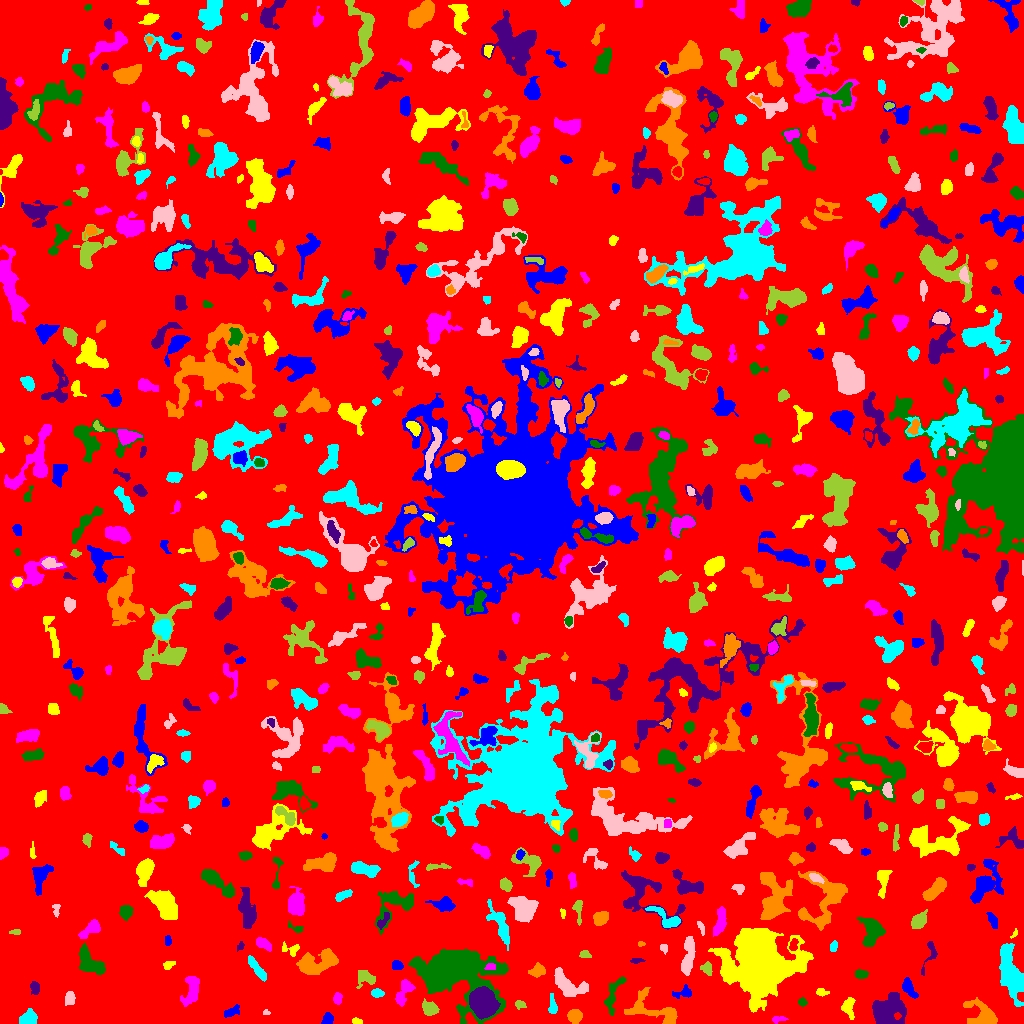

The table this chart was drawn from, first rows:
ID, X, Y, A, B, theta, total_flux, mu_max, mu_median, mu_mean, R_fwhm, R_e, R10, R90, x_start, x_end, y_start, y_end, area, greylevel
0, 511.7, 513.8, 295.9, 292.6, -0.1395, 1299451, 10.0, 1.0, 1.652, 103.8, 229.2, 85.96, 375.7, 0, 1023, 0, 1023, 786508, 1.652
1, 327.5, 4.412, 2.736, 2.331, 1.23, 323.0, 7.0, 3.0, 2.761, 3.656, 3.192, 1.262, 4.951, 321, 333, 0, 11, 117, 6.761
2, 356.5, 2.398, 2.706, 1.444, -0.1728, 98.0, 3.0, 2.0, 1.607, 3.241, 2.523, 0.9772, 3.868, 352, 362, 0, 6, 61, 5.607
3, 778.3, 4.521, 3.694, 1.394, 0.08202, 167.0, 4.0, 2.0, 2.037, 3.868, 2.646, 1.128, 4.222, 772, 788, 0, 7, 82, 7.037
4, 452.2, 51.68, 17.53, 11.55, -0.2594, 30981, 47.0, 5.0, 10.03, 11.11, 12.64, 4.754, 24.23, 408, 508, 0, 74, 3088, 13.03
5, 483.1, 20.39, 6.215, 5.24, -1.057, 19121, 79.0, 20.0, 26.16, 7.715, 7.181, 2.821, 11.9, 469, 500, 4, 37, 731, 36.16
6, 574.8, 7.164, 3.072, 2.934, 0.06043, 752.0, 11.0, 4.0, 4.065, 4.442, 3.868, 1.493, 6.103, 567, 582, 0, 14, 185, 8.065
7, 28.68, 4.821, 3.743, 3.137, 0.4994, 1174, 13.0, 5.0, 5.385, 4.951, 4.184, 1.693, 6.699, 19, 37, 0, 15, 218, 9.385
8, 266.3, 10.64, 1.914, 1.191, -0.01631, 84.0, 4.0, 2.0, 2.27, 2.877, 1.784, 0.7979, 2.877, 263, 270, 9, 14, 37, 9.27
9, 519.7, 19.11, 2.454, 1.687, -0.3417, 281.0, 10.0, 3.0, 3.469, 2.821, 2.459, 0.9772, 4.146, 515, 526, 14, 23, 81, 7.469
10, 97.12, 17.48, 1.297, 1.025, -1.407, 48.0, 5.0, 2.0, 2.182, 1.693, 1.382, 0.0, 2.111, 95, 99, 15, 20, 22, 6.182
11, 231.1, 11.5, 4.569, 1.862, 0.3766, 321.0, 5.0, 2.0, 2.36, 4.583, 3.568, 1.493, 5.382, 224, 239, 6, 19, 136, 6.36
12, 848.4, 15.87, 5.238, 2.829, -1.447, 639.0, 8.0, 3.0, 3.227, 4.983, 4.514, 1.693, 7.024, 841, 855, 4, 26, 198, 6.227
13, 337.9, 25.04, 2.588, 1.893, -1.517, 334.0, 8.0, 3.0, 3.479, 3.613, 2.764, 1.128, 4.478, 333, 342, 19, 31, 96, 7.479
14, 802.3, 21.19, 2.174, 1.919, -1.083, 111.0, 3.0, 2.0, 1.632, 3.385, 2.585, 0.9772, 4.029, 798, 807, 17, 26, 68, 6.632
15, 888.5, 12.03, 7.982, 6.319, 0.9552, 2662, 10.0, 3.0, 3.323, 8.74, 7.797, 3.141, 12.93, 872, 906, 0, 31, 801, 7.323
16, 983.1, 8.356, 8.657, 4.765, -0.6533, 2726, 16.0, 4.0, 5.644, 6.433, 5.997, 2.326, 10.42, 963, 997, 0, 26, 483, 8.644
17, 552.7, 17.15, 4.672, 2.024, -1.484, 306.0, 5.0, 2.0, 2.301, 3.949, 3.432, 1.382, 5.67, 548, 557, 10, 30, 133, 6.301
18, 69.78, 25.37, 2.847, 2.182, 1.534, 318.0, 8.0, 2.0, 2.427, 3.09, 2.985, 1.128, 5.202, 65, 75, 18, 32, 131, 6.427
19, 429.4, 14.87, 3.964, 3.144, -0.4106, 607.0, 7.0, 3.0, 3.005, 4.82, 4.442, 1.693, 6.956, 422, 439, 8, 25, 202, 7.005
20, 788.2, 26.86, 3.934, 1.538, 1.423, 223.0, 5.0, 2.0, 2.323, 3.613, 3.09, 1.262, 4.787, 785, 792, 19, 34, 96, 6.323
21, 683.9, 31.03, 5.283, 2.652, 0.2042, 301.0, 6.0, 2.0, 1.993, 3.868, 3.613, 1.382, 6.024, 672, 691, 25, 39, 151, 5.993
22, 821.3, 31.02, 2.707, 1.645, -0.08073, 129.0, 4.0, 1.5, 1.573, 3.613, 2.523, 0.9772, 4.068, 816, 829, 27, 35, 82, 5.573
23, 191.8, 34.62, 8.191, 3.464, 1.399, 894.0, 6.0, 2.0, 2.497, 7.159, 5.557, 2.111, 8.813, 180, 199, 17, 47, 358, 6.497
24, 613.2, 30.1, 10.51, 3.182, 1.248, 420.0, 3.0, 1.0, 1.409, 6.531, 5.202, 2.034, 8.058, 604, 626, 8, 47, 298, 5.409
25, 34.86, 35.49, 3.416, 2.305, -1.428, 291.0, 4.0, 3.0, 2.553, 5.726, 3.7, 1.493, 5.441, 30, 39, 29, 42, 114, 5.553
26, 654.3, 12.73, 16.5, 6.712, -0.3133, 2233, 9.0, 3.0, 3.55, 7.527, 7.756, 2.985, 12.39, 624, 677, 0, 36, 629, 6.55
27, 377.3, 30.33, 3.044, 1.732, -0.09435, 290.0, 7.0, 3.0, 2.843, 3.478, 2.877, 1.128, 4.549, 371, 384, 26, 35, 102, 6.843
28, 567.8, 39.03, 10.31, 4.74, -0.5537, 1816, 7.0, 4.0, 3.661, 9.202, 7.225, 2.821, 11.04, 554, 588, 27, 56, 496, 6.661
29, 365.6, 46.18, 5.069, 3.689, -0.3356, 338.0, 3.0, 1.0, 1.536, 5.754, 4.583, 1.871, 7.225, 356, 375, 35, 53, 220, 5.536
30, 982.9, 39.34, 4.782, 2.699, 0.03784, 467.0, 7.0, 2.0, 2.371, 3.868, 3.868, 1.493, 6.482, 965, 990, 33, 46, 197, 6.371
31, 908.3, 35.83, 5.179, 2.441, -1.009, 587.0, 8.0, 3.0, 2.995, 4.583, 4.107, 1.596, 6.676, 902, 918, 25, 46, 196, 6.995
32, 760.3, 58.75, 12.82, 11.64, 0.08523, 84062, 133.0, 8.0, 20.28, 11.2, 11.73, 4.549, 25.97, 708, 813, 11, 95, 4145, 23.28
33, 403.5, 31.23, 7.252, 3.079, 1.095, 970.0, 8.0, 4.0, 3.593, 6.723, 5.262, 2.111, 8.078, 395, 415, 17, 44, 270, 6.593
34, 861, 49.14, 3.022, 2.029, -0.0539, 355.0, 6.0, 3.0, 3.198, 4.618, 3.192, 1.262, 4.951, 855, 868, 45, 54, 111, 8.198
35, 930, 70.3, 9.737, 2.848, 1.283, 317.0, 5.0, 2.0, 1.898, 3.656, 3.827, 1.382, 6.531, 921, 937, 48, 82, 167, 7.898
36, 536.6, 52.69, 3.499, 2.62, 0.5573, 609.0, 10.0, 3.0, 3.561, 4.26, 3.656, 1.382, 5.917, 528, 545, 46, 61, 171, 7.561
37, 1011, 48.89, 12.86, 4.515, -1.325, 5947, 18.0, 5.0, 6.514, 8.777, 8.593, 3.338, 14.36, 999, 1023, 17, 80, 913, 9.514
38, 688.2, 67.18, 10.03, 2.594, 1.432, 1363, 9.0, 3.0, 3.615, 5.997, 5.917, 2.257, 9.441, 681, 695, 48, 87, 377, 7.615
39, 707, 54.75, 3.211, 2.507, -1.212, 310.0, 5.0, 2.0, 2.562, 4.068, 3.478, 1.382, 5.441, 700, 712, 48, 62, 121, 6.562
40, 882, 49.01, 7.577, 3.284, 1.021, 1357, 9.0, 4.0, 4.027, 6.283, 5.67, 2.185, 8.938, 871, 892, 32, 60, 337, 7.027
41, 397, 58.37, 2.708, 2.096, -0.2738, 261.0, 5.0, 2.0, 2.584, 3.989, 3.038, 1.262, 4.72, 392, 403, 54, 63, 101, 6.584
42, 168.3, 58.44, 2.991, 1.814, 0.4105, 142.0, 3.0, 2.0, 1.651, 3.868, 2.877, 1.128, 4.442, 163, 175, 54, 62, 86, 5.651
43, 490.4, 56.99, 2.614, 1.707, 0.2174, 158.0, 5.0, 2.0, 2.29, 2.764, 2.459, 0.9772, 3.949, 484, 495, 54, 60, 69, 12.29
44, 89.91, 60.48, 8.08, 4.148, -0.8013, 2278, 14.0, 5.0, 5.051, 6.699, 6.604, 2.459, 10.19, 79, 105, 49, 80, 451, 8.051
45, 636.4, 62.91, 3.601, 1.167, 0.03058, 76.0, 2.0, 1.0, 1.152, 4.334, 2.523, 0.9772, 4.029, 630, 645, 60, 65, 66, 5.152
46, 314.8, 60.06, 10.66, 4.771, 0.2059, 2258, 11.0, 3.0, 3.458, 6.077, 7.225, 2.646, 11.63, 296, 338, 49, 75, 653, 7.458
47, 256.7, 55.11, 7.52, 1.795, -0.9254, 469.0, 5.0, 2.0, 2.113, 5.323, 4.478, 1.693, 6.887, 248, 266, 42, 68, 222, 6.113
48, 664, 75.75, 2.483, 1.589, -1.245, 117.0, 4.0, 2.0, 1.828, 3.432, 2.459, 0.9772, 3.827, 660, 667, 69, 79, 64, 5.828
49, 584.5, 68.98, 2.796, 1.779, -0.09496, 140.0, 4.0, 2.0, 1.75, 3.827, 2.706, 0.9772, 4.222, 579, 591, 66, 73, 80, 5.75
50, 793, 78.43, 2.746, 1.562, 1.373, 198.0, 6.0, 2.0, 2.129, 3.29, 2.585, 0.9772, 4.107, 789, 798, 73, 85, 93, 10.13
51, 167.9, 82.68, 2.447, 1.603, -1.54, 146.0, 5.0, 2.0, 2.212, 2.877, 2.459, 0.9772, 3.909, 165, 171, 78, 88, 66, 6.212
52, 290.4, 74.32, 5.197, 2.713, -0.1362, 239.0, 4.0, 2.0, 1.77, 4.754, 3.338, 1.262, 5.382, 282, 299, 67, 82, 135, 6.77
53, 263.5, 79.67, 4.145, 2.112, -0.5604, 403.0, 6.0, 2.0, 2.567, 4.787, 3.7, 1.493, 5.89, 256, 271, 72, 86, 157, 6.567
54, 872.8, 93.02, 5.997, 4.732, 1.441, 1893, 14.0, 3.0, 4.071, 5.441, 5.698, 2.111, 9.934, 857, 885, 77, 106, 465, 8.071
55, 240.5, 77.53, 2.473, 1.522, 1.077, 124.0, 6.0, 2.0, 2.255, 2.459, 2.185, 0.7979, 3.613, 237, 244, 72, 82, 55, 5.255
56, 641.1, 79.36, 1.689, 1.199, -0.06319, 61.0, 5.0, 1.0, 1.649, 1.493, 1.693, 0.5642, 2.932, 638, 645, 77, 82, 37, 5.649
57, 833.4, 76.92, 2.654, 1.716, 1.272, 131.0, 4.0, 2.0, 1.701, 3.742, 2.821, 1.128, 4.297, 830, 837, 72, 83, 77, 5.701
58, 701.2, 95.63, 3.785, 1.267, -1.171, 98.0, 3.0, 1.0, 1.342, 2.877, 2.585, 0.9772, 4.26, 697, 704, 88, 102, 73, 5.342
59, 16.06, 91.48, 2.65, 1.305, 0.02459, 81.0, 3.0, 1.0, 1.397, 2.877, 2.394, 0.7979, 3.656, 9, 20, 89, 94, 58, 5.397
... 676 more rows
